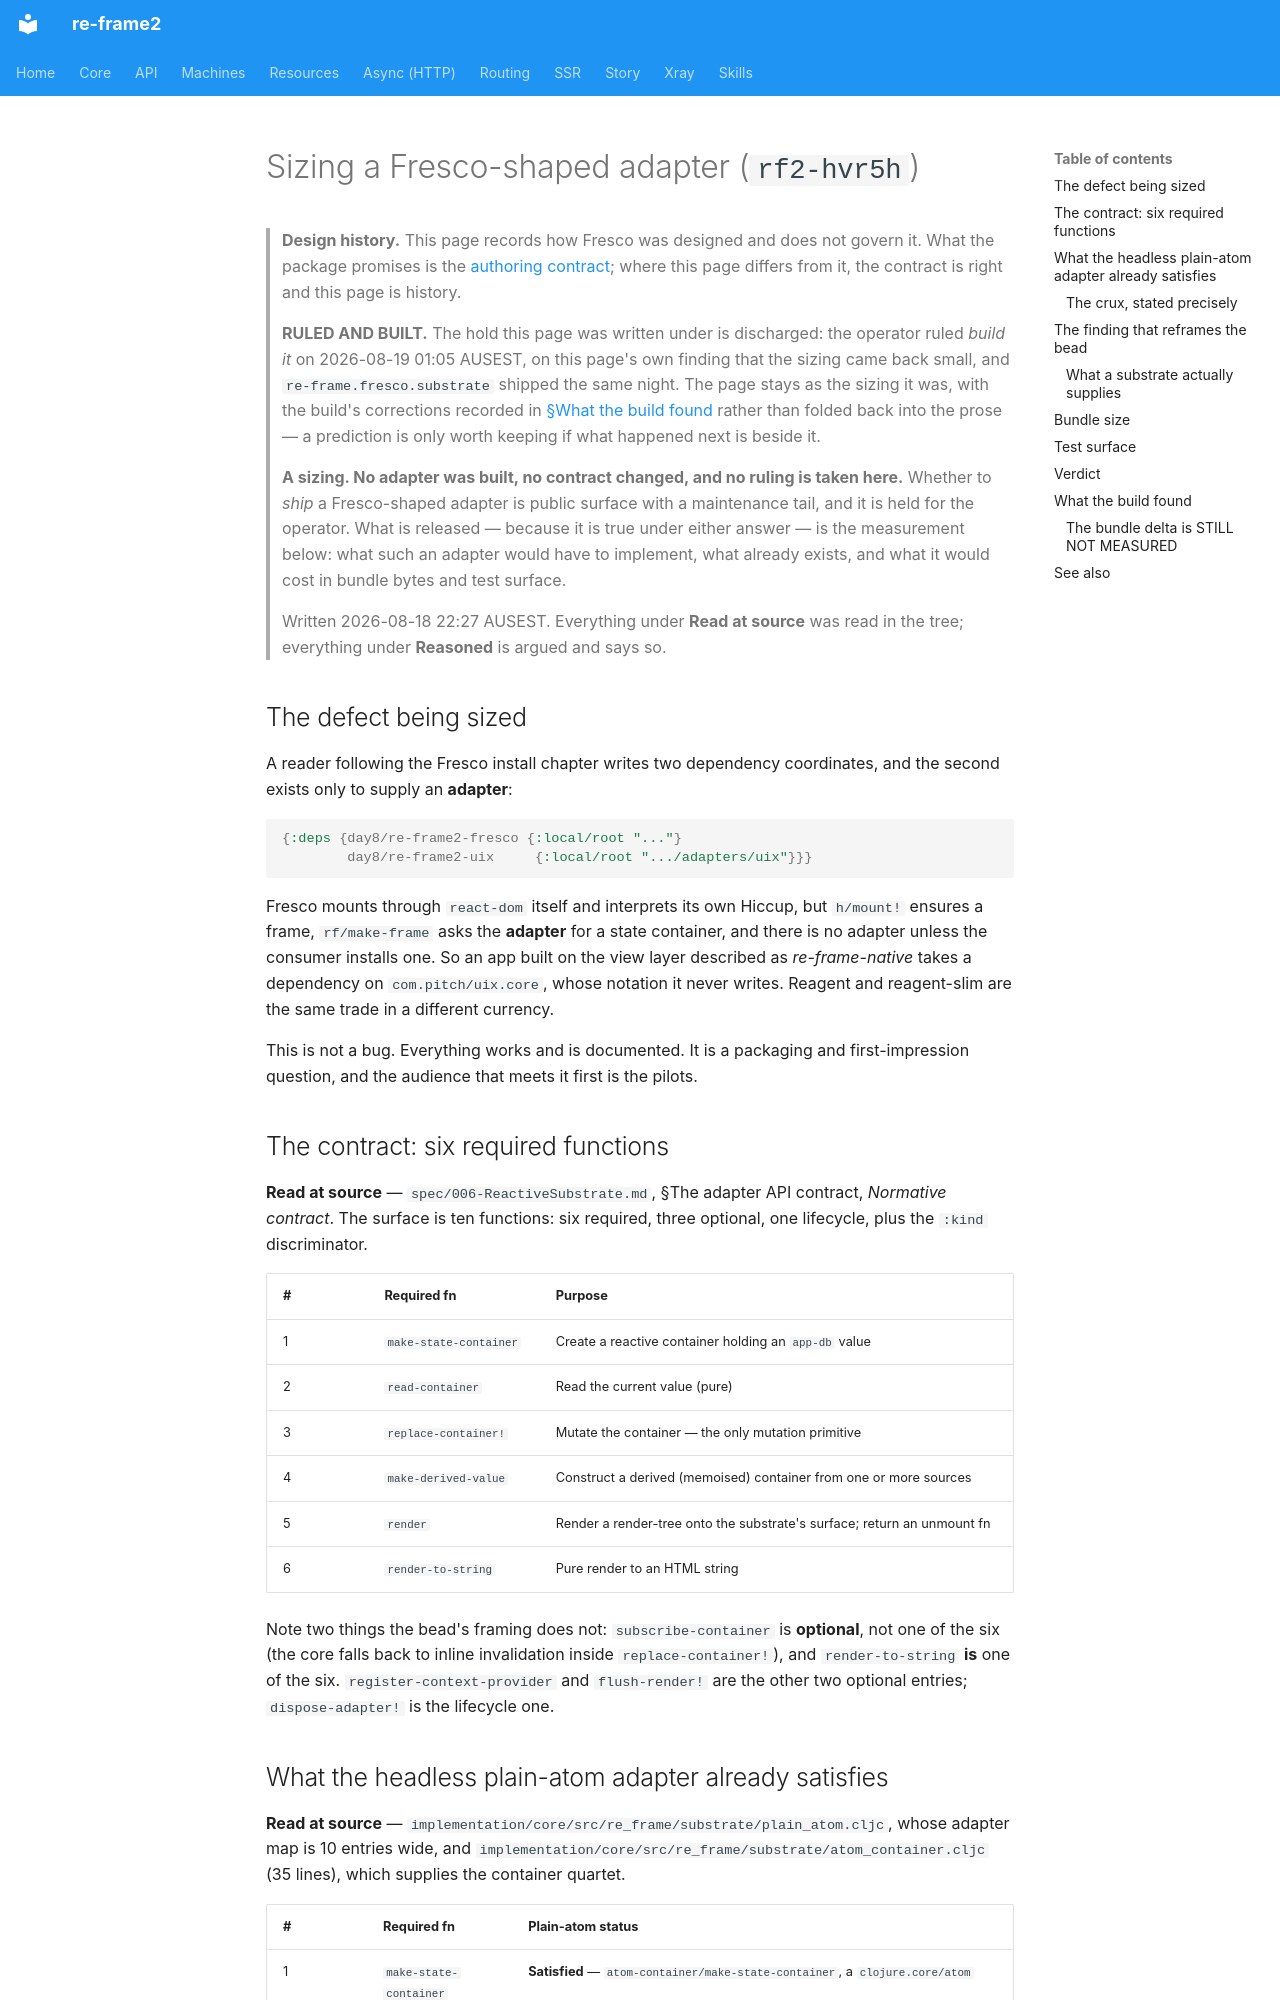

repository: day8/re-frame2 · page: design/fresco/reactive-substrate-adapter-costing/index.html · generator: mkdocs

# Sizing a Fresco-shaped adapter (`rf2-hvr5h`)

> **Design history.** This page records how Fresco was designed and does not govern it. What the package promises is the [authoring contract](../../../implementation/fresco/spec/authoring-contract.md); where this page differs from it, the contract is right and this page is history.

> **RULED AND BUILT.** The hold this page was written under is discharged: the
> operator ruled *build it* on 2026-08-19 01:05 AUSEST, on this page's own
> finding that the sizing came back small, and `re-frame.fresco.substrate`
> shipped the same night. The page stays as the sizing it was, with the build's
> corrections recorded in [§What the build found](#what-the-build-found) rather
> than folded back into the prose — a prediction is only worth keeping if what
> happened next is beside it.
>
> **A sizing. No adapter was built, no contract changed, and no ruling is taken
> here.** Whether to *ship* a Fresco-shaped adapter is public surface with a
> maintenance tail, and it is held for the operator. What is released — because
> it is true under either answer — is the measurement below: what such an
> adapter would have to implement, what already exists, and what it would cost
> in bundle bytes and test surface.
>
> Written 2026-08-18 22:27 AUSEST. Everything under **Read at source** was read
> in the tree; everything under **Reasoned** is argued and says so.

## The defect being sized

A reader following the Fresco install chapter writes two dependency
coordinates, and the second exists only to supply an **adapter**:

```clojure
{:deps {day8/re-frame2-fresco {:local/root "..."}
        day8/re-frame2-uix     {:local/root ".../adapters/uix"}}}
```

Fresco mounts through `react-dom` itself and interprets its own Hiccup, but
`h/mount!` ensures a frame, `rf/make-frame` asks the **adapter** for a state
container, and there is no adapter unless the consumer installs one. So an app
built on the view layer described as *re-frame-native* takes a dependency on
`com.pitch/uix.core`, whose notation it never writes. Reagent and reagent-slim
are the same trade in a different currency.

This is not a bug. Everything works and is documented. It is a packaging and
first-impression question, and the audience that meets it first is the pilots.

## The contract: six required functions

**Read at source** — `spec/006-ReactiveSubstrate.md`, §The adapter API contract,
*Normative contract*. The surface is ten functions: six required, three
optional, one lifecycle, plus the `:kind` discriminator.

| # | Required fn | Purpose |
|---|---|---|
| 1 | `make-state-container` | Create a reactive container holding an `app-db` value |
| 2 | `read-container` | Read the current value (pure) |
| 3 | `replace-container!` | Mutate the container — the only mutation primitive |
| 4 | `make-derived-value` | Construct a derived (memoised) container from one or more sources |
| 5 | `render` | Render a render-tree onto the substrate's surface; return an unmount fn |
| 6 | `render-to-string` | Pure render to an HTML string |

Note two things the bead's framing does not: `subscribe-container` is
**optional**, not one of the six (the core falls back to inline invalidation
inside `replace-container!`), and `render-to-string` **is** one of the six.
`register-context-provider` and `flush-render!` are the other two optional
entries; `dispose-adapter!` is the lifecycle one.
